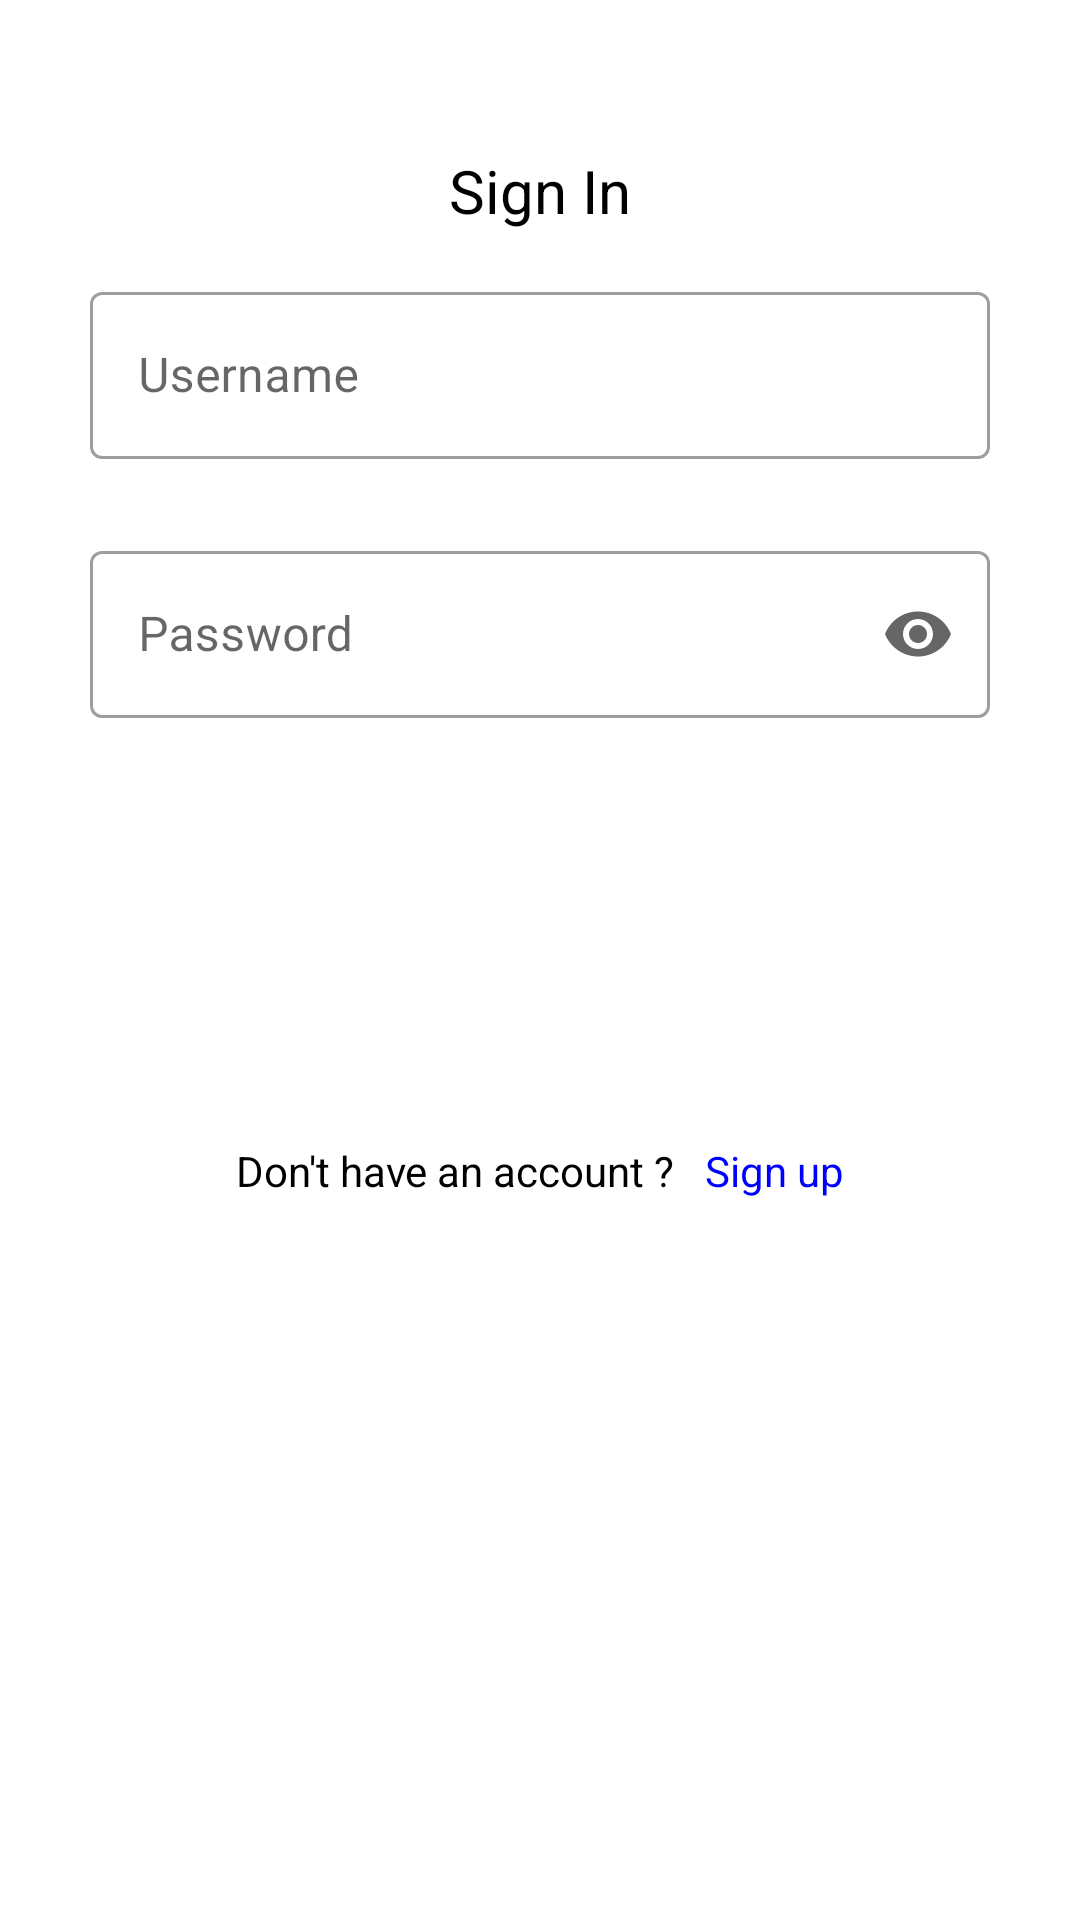

Android layout source for this screen:
<!-- AndroidManifest.xml: application theme Theme.CureyaAssessment -->
<!-- res/layout/fragment_signin.xml -->
<?xml version="1.0" encoding="utf-8"?>
<LinearLayout xmlns:android="http://schemas.android.com/apk/res/android"
    xmlns:app="http://schemas.android.com/apk/res-auto"
    xmlns:tools="http://schemas.android.com/tools"
    android:layout_width="match_parent"
    android:layout_height="wrap_content"
    android:layout_gravity="center_vertical"
    android:orientation="vertical"
    tools:context=".Signin">



    <TextView
        android:layout_width="match_parent"
        android:layout_height="wrap_content"
        android:layout_marginTop="50dp"
        android:text="Sign In"
        android:textAlignment="center"
        android:textColor="@color/black"
        android:textSize="20sp" />



    <com.google.android.material.textfield.TextInputLayout
        android:id="@+id/et_signin_email_box"
        style="@style/Widget.MaterialComponents.TextInputLayout.OutlinedBox"
        android:layout_width="match_parent"
        android:layout_height="wrap_content"
        android:layout_marginLeft="30dp"
        android:layout_marginTop="15dp"
        android:layout_marginRight="30dp"
        app:hintTextColor="#696969"
        android:hint="Username"
        app:errorEnabled="true">

        <com.google.android.material.textfield.TextInputEditText
            android:id="@+id/et_signin_email"
            android:layout_width="match_parent"
            android:layout_height="wrap_content"
            android:inputType="textShortMessage" />

    </com.google.android.material.textfield.TextInputLayout>

    <com.google.android.material.textfield.TextInputLayout
        android:id="@+id/et_signin_password_box"
        style="@style/Widget.MaterialComponents.TextInputLayout.OutlinedBox"
        android:layout_width="match_parent"
        android:layout_height="wrap_content"
        android:layout_marginLeft="30dp"
        android:layout_marginTop="5dp"
        android:layout_marginRight="30dp"
        android:hint="Password"
        app:hintTextColor="#696969"
        app:endIconMode="password_toggle"
        app:errorEnabled="true">

        <com.google.android.material.textfield.TextInputEditText
            android:id="@+id/et_signin_password"
            android:layout_width="match_parent"
            android:layout_height="wrap_content"
            android:inputType="textPassword" />

    </com.google.android.material.textfield.TextInputLayout>

    <Button
        android:id="@+id/btn_signin"
        android:layout_width="wrap_content"
        android:layout_height="wrap_content"
        android:layout_gravity="center_horizontal"
        android:layout_marginTop="30dp"
        android:layout_marginBottom="30dp"
        android:textColor="#ffffff"
        android:background="@drawable/rounded_btn"
        android:paddingLeft="70dp"
        android:paddingTop="12dp"
        android:paddingRight="70dp"
        android:paddingBottom="12dp"
        android:text="Sign In" />

    <LinearLayout
        android:layout_width="match_parent"
        android:layout_height="wrap_content"
        android:gravity="center_horizontal"
        android:orientation="horizontal">

        <TextView
            android:layout_width="wrap_content"
            android:layout_height="wrap_content"
            android:layout_alignLeft="@+id/tv_login_signup"
            android:layout_marginTop="13dp"
            android:text="Don't have an account ?"
            android:textAlignment="center"
            android:textColor="@color/black"
            android:textSize="14sp" />

        <TextView
            android:id="@+id/tv_signup"
            android:layout_width="wrap_content"
            android:layout_height="wrap_content"
            android:layout_marginLeft="10dp"
            android:layout_marginTop="13dp"
            android:text="Sign up"
            android:textAlignment="center"
            android:textColor="#0000FF"
            android:textSize="14sp" />

    </LinearLayout>

</LinearLayout>
<!-- resources referenced by this layout -->
<resources>
  <style name="Theme.CureyaAssessment" parent="Theme.MaterialComponents.DayNight.NoActionBar">
          
          <item name="colorPrimary">@color/purple_500</item>
          <item name="colorPrimaryVariant">@color/purple_700</item>
          <item name="colorOnPrimary">@color/white</item>
          
          <item name="colorSecondary">@color/teal_200</item>
          <item name="colorSecondaryVariant">@color/teal_700</item>
          <item name="colorOnSecondary">@color/black</item>
          
          <item name="android:statusBarColor" tools:targetApi="l">?attr/colorPrimaryVariant</item>
          
      </style>
  <!-- not gathered from this repository: default colours our renderer supplied (Android Studio template values) -->
  <color name="purple_500">#FF6200EE</color>
  <color name="purple_700">#FF3700B3</color>
  <color name="teal_200">#FF03DAC5</color>
  <color name="teal_700">#FF018786</color>
  <color name="black">#FF000000</color>
  <color name="white">#FFFFFFFF</color>
</resources>
